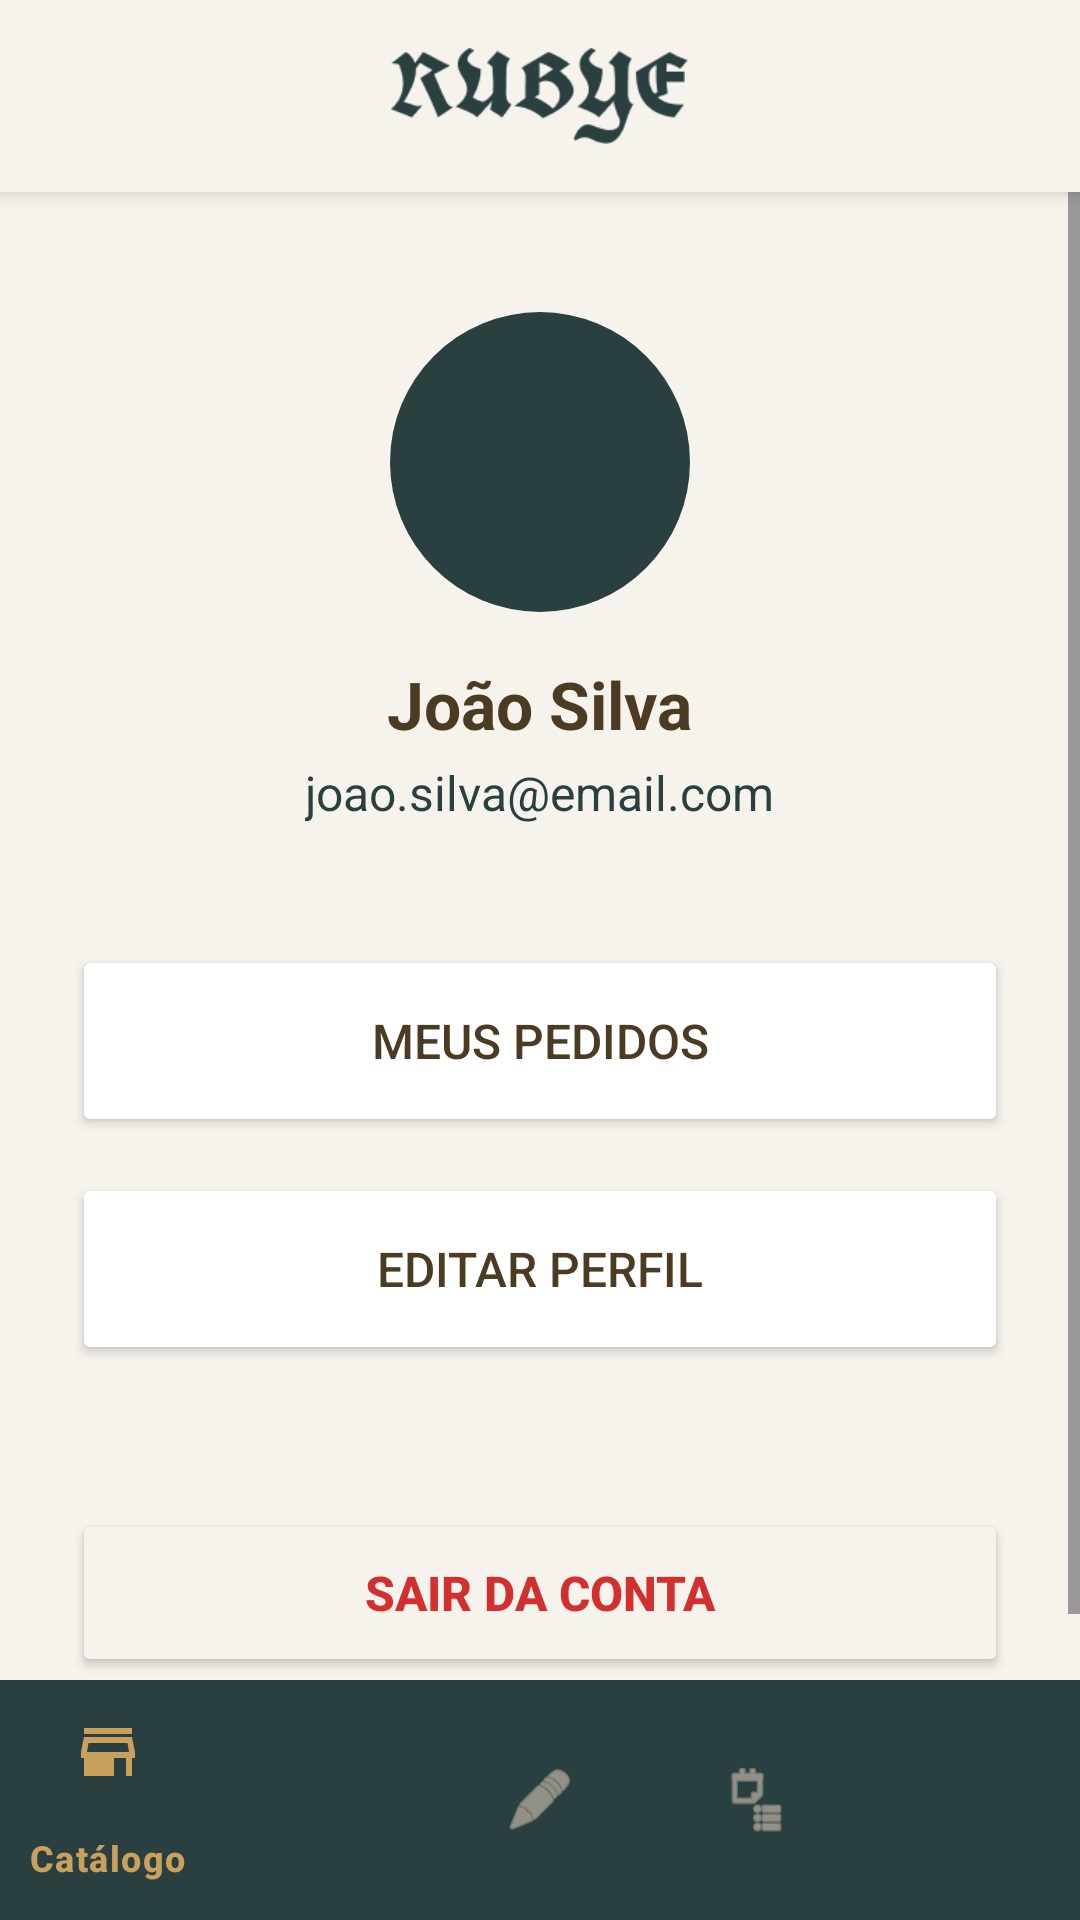

Produce the Android XML layout that renders to this screen, including the resource entries it uses.
<!-- AndroidManifest.xml: application theme Theme.RubyeEstofados -->
<!-- res/layout/activity_minha_conta.xml -->
<?xml version="1.0" encoding="utf-8"?>
<LinearLayout xmlns:android="http://schemas.android.com/apk/res/android"
    xmlns:app="http://schemas.android.com/apk/res-auto"
    android:layout_width="match_parent"
    android:layout_height="match_parent"
    android:background="@color/rubye_bg_claro"
    android:orientation="vertical">

    <include layout="@layout/layout_top_bar" />

    <ScrollView
        android:layout_width="match_parent"
        android:layout_height="0dp"
        android:layout_weight="1"
        android:fillViewport="true">

        <LinearLayout
            android:layout_width="match_parent"
            android:layout_height="wrap_content"
            android:orientation="vertical"
            android:padding="24dp"
            android:gravity="center_horizontal">

            <ImageView
                android:layout_width="100dp"
                android:layout_height="100dp"
                android:src="@drawable/ic_person"
                app:tint="@color/rubye_gold"
                android:background="@drawable/bg_circle_button"
                android:padding="24dp"
                android:layout_marginTop="16dp"
                android:layout_marginBottom="16dp"/>

            <TextView
                android:id="@+id/tvNomeUsuario"
                android:layout_width="wrap_content"
                android:layout_height="wrap_content"
                android:text="João Silva"
                android:textColor="@color/rubye_fonte_escura"
                android:textSize="22sp"
                android:textStyle="bold" />

            <TextView
                android:id="@+id/tvEmailUsuario"
                android:layout_width="wrap_content"
                android:layout_height="wrap_content"
                android:text="joao.silva@email.com"
                android:textColor="@color/rubye_header"
                android:textSize="16sp"
                android:layout_marginTop="4dp"
                android:layout_marginBottom="40dp"/>

            <Button
                android:id="@+id/btnMeusPedidos"
                android:layout_width="match_parent"
                android:layout_height="64dp"
                android:text="Meus Pedidos"
                android:textColor="@color/rubye_fonte_escura"
                android:backgroundTint="@color/white"
                android:textSize="16sp"
                app:cornerRadius="16dp"
                android:layout_marginBottom="12dp"
                android:elevation="2dp" />

            <Button
                android:id="@+id/btnEditarPerfil"
                android:layout_width="match_parent"
                android:layout_height="64dp"
                android:text="Editar Perfil"
                android:textColor="@color/rubye_fonte_escura"
                android:backgroundTint="@color/white"
                android:textSize="16sp"
                app:cornerRadius="16dp"
                android:layout_marginBottom="32dp"
                android:elevation="2dp" />

            
            <View
                android:layout_width="match_parent"
                android:layout_height="0dp"
                android:layout_weight="1" />

            
            <Button
                android:id="@+id/btnSair"
                android:layout_width="match_parent"
                android:layout_height="56dp"
                android:text="Sair da Conta"
                android:textColor="#D32F2F"
                android:backgroundTint="@color/rubye_bg_claro"
                app:strokeColor="#D32F2F"
                app:strokeWidth="1dp"
                app:cornerRadius="12dp"
                android:textSize="16sp"
                android:textStyle="bold"
                android:layout_marginTop="16dp"
                android:elevation="0dp" />

        </LinearLayout>
    </ScrollView>

    <com.google.android.material.bottomnavigation.BottomNavigationView
        android:id="@+id/bottom_navigation"
        android:layout_width="match_parent"
        android:layout_height="wrap_content"
        android:background="@color/rubye_header"
        app:itemIconTint="@color/bottom_nav_colors"
        app:itemTextColor="@color/bottom_nav_colors"
        app:menu="@menu/bottom_nav_menu" />

</LinearLayout>
<!-- res/layout/layout_top_bar.xml (included above) -->
<?xml version="1.0" encoding="utf-8"?>
<LinearLayout xmlns:android="http://schemas.android.com/apk/res/android"
    xmlns:app="http://schemas.android.com/apk/res-auto"
    android:layout_width="match_parent"
    android:layout_height="?attr/actionBarSize"
    android:background="@color/rubye_bg_claro"
    android:gravity="center"
    android:elevation="4dp">

    
    <ImageView
        android:layout_width="100dp"
        android:layout_height="wrap_content"
        android:src="@drawable/logo_rubye"
        android:adjustViewBounds="true"
        app:tint="@color/rubye_header" />
</LinearLayout>
<!-- resources referenced by this layout -->
<resources>
  <color name="rubye_bg_claro">#F6F3ED</color>
  <color name="rubye_fonte_escura">#4A3B22</color>
  <color name="rubye_gold">#C9A05C</color>
  <color name="rubye_header">#2A3F40</color>
  <color name="white">#FFFFFFFF</color>
  <!-- drawable bg_circle_button (drawable) -->
  <?xml version="1.0" encoding="utf-8"?>
  <shape xmlns:android="http://schemas.android.com/apk/res/android"
      android:shape="oval">
      <solid android:color="@color/rubye_header" />
  </shape>
  <!-- drawable logo_rubye: png bitmap (drawable, 3224 bytes) -->
  <style name="Theme.RubyeEstofados" parent="Base.Theme.RubyeEstofados" />
  <style name="Base.Theme.RubyeEstofados" parent="Theme.Material3.DayNight.NoActionBar">
          
          
      </style>
</resources>
